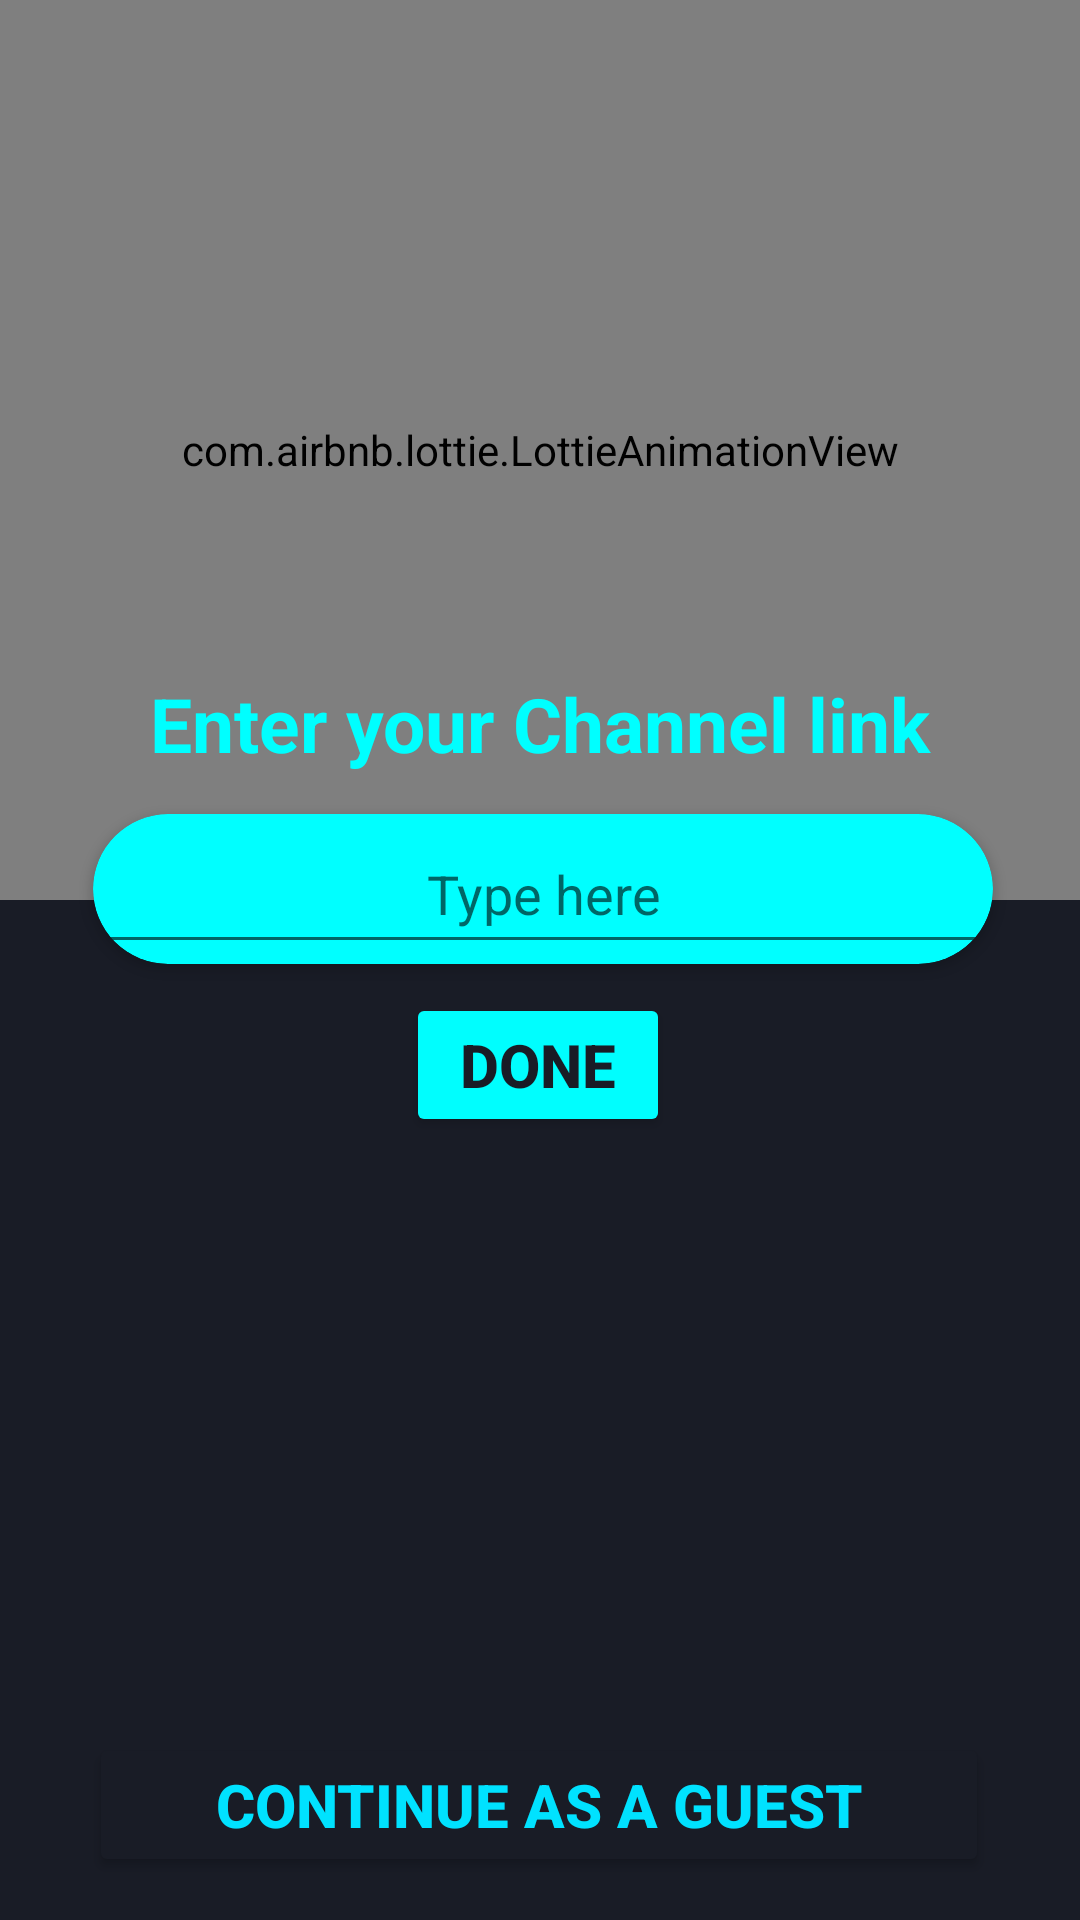

Layout XML and referenced resources for this Android screen:
<!-- AndroidManifest.xml: application theme Theme.Tikfollow -->
<!-- res/layout/activity_login.xml -->
<?xml version="1.0" encoding="utf-8"?>
<androidx.constraintlayout.widget.ConstraintLayout xmlns:android="http://schemas.android.com/apk/res/android"
    xmlns:app="http://schemas.android.com/apk/res-auto"
    xmlns:tools="http://schemas.android.com/tools"
    android:id="@+id/relativeLayout7"
    android:layout_width="match_parent"
    android:layout_height="match_parent"
    android:background="#191C26"
    android:textAlignment="center"
    tools:context=".login">

    <com.airbnb.lottie.LottieAnimationView
        android:id="@+id/animationView"
        android:layout_width="match_parent"
        android:layout_height="300dp"
        app:layout_constraintBottom_toBottomOf="parent"
        app:layout_constraintEnd_toEndOf="parent"
        app:layout_constraintStart_toStartOf="parent"
        app:layout_constraintTop_toTopOf="parent"
        app:layout_constraintVertical_bias="0.0"
        app:lottie_autoPlay="true"
        app:lottie_loop="true"
        app:lottie_rawRes="@raw/car" />


    <TextView
        android:id="@+id/textView4"
        android:layout_width="match_parent"
        android:layout_height="wrap_content"
        android:text="@string/enter_your_Likee_username"
        android:textAlignment="center"
        android:textColor="#00FFFF"
        android:textSize="25sp"
        android:textStyle="bold"
        app:layout_constraintBottom_toBottomOf="parent"
        app:layout_constraintEnd_toEndOf="parent"
        app:layout_constraintStart_toStartOf="parent"
        app:layout_constraintTop_toTopOf="parent"
        app:layout_constraintVertical_bias="0.37" />

    <androidx.cardview.widget.CardView
        android:id="@+id/cardView"
        android:layout_width="300dp"
        android:layout_height="50dp"
        app:cardBackgroundColor="#00FFFF"
        app:cardCornerRadius="30dp"
        app:layout_constraintBottom_toBottomOf="parent"
        app:layout_constraintEnd_toEndOf="parent"
        app:layout_constraintHorizontal_bias="0.516"
        app:layout_constraintStart_toStartOf="parent"
        app:layout_constraintTop_toTopOf="parent"
        app:layout_constraintVertical_bias="0.45999998">

        <EditText
            android:id="@+id/editTextTextPersonName3"
            android:layout_width="match_parent"
            android:layout_height="match_parent"
            android:autofillHints=""
            android:ems="10"
            android:hint="@string/type_here"
            android:inputType="textPersonName"
            android:textAlignment="center" />
    </androidx.cardview.widget.CardView>

    <Button
        android:id="@+id/done"
        android:layout_width="wrap_content"
        android:layout_height="wrap_content"
        android:backgroundTint="#00FEFE"
        android:text="@string/done"
        android:textColor="#191C26"
        android:textSize="20sp"
        android:textStyle="bold"
        app:cornerRadius="90dp"
        app:layout_constraintBottom_toBottomOf="parent"
        app:layout_constraintEnd_toEndOf="parent"
        app:layout_constraintHorizontal_bias="0.498"
        app:layout_constraintStart_toStartOf="parent"
        app:layout_constraintTop_toTopOf="parent"
        app:layout_constraintVertical_bias="0.559" />

    <Button
        android:id="@+id/gp"
        android:layout_width="300dp"
        android:layout_height="wrap_content"
        android:backgroundTint="#191C26"
        android:text="@string/continue_as_guest"
        android:textColor="#00E2FF"
        android:textSize="20sp"
        android:textStyle="bold"
        app:cornerRadius="30dp"
        app:layout_constraintBottom_toBottomOf="parent"
        app:layout_constraintEnd_toEndOf="parent"
        app:layout_constraintHorizontal_bias="0.495"
        app:layout_constraintStart_toStartOf="parent"
        app:layout_constraintTop_toTopOf="parent"
        app:layout_constraintVertical_bias="0.976" />

</androidx.constraintlayout.widget.ConstraintLayout>
<!-- resources referenced by this layout -->
<resources>
  <string name="continue_as_guest">Continue As a Guest</string>
  <string name="done">Done</string>
  <string name="enter_your_Likee_username">Enter your Channel link</string>
  <string name="type_here">Type here</string>
  <style name="Theme.Tikfollow" parent="Theme.MaterialComponents.DayNight.NoActionBar">
          
          <item name="colorPrimary">@color/favorite</item>
          <item name="colorPrimaryVariant">@color/favorite</item>
          <item name="colorOnPrimary">@color/white</item>
          
          <item name="colorSecondary">@color/teal_200</item>
          <item name="colorSecondaryVariant">@color/teal_700</item>
          <item name="colorOnSecondary">@color/favorite</item>
          
          <item name="android:statusBarColor" tools:targetApi="21">?attr/colorPrimaryVariant</item>
          
      </style>
  <color name="favorite">#00FEFE</color>
  <color name="white">#FFFFFFFF</color>
  <color name="teal_200">#FF03DAC5</color>
  <color name="teal_700">#FF018786</color>
</resources>
